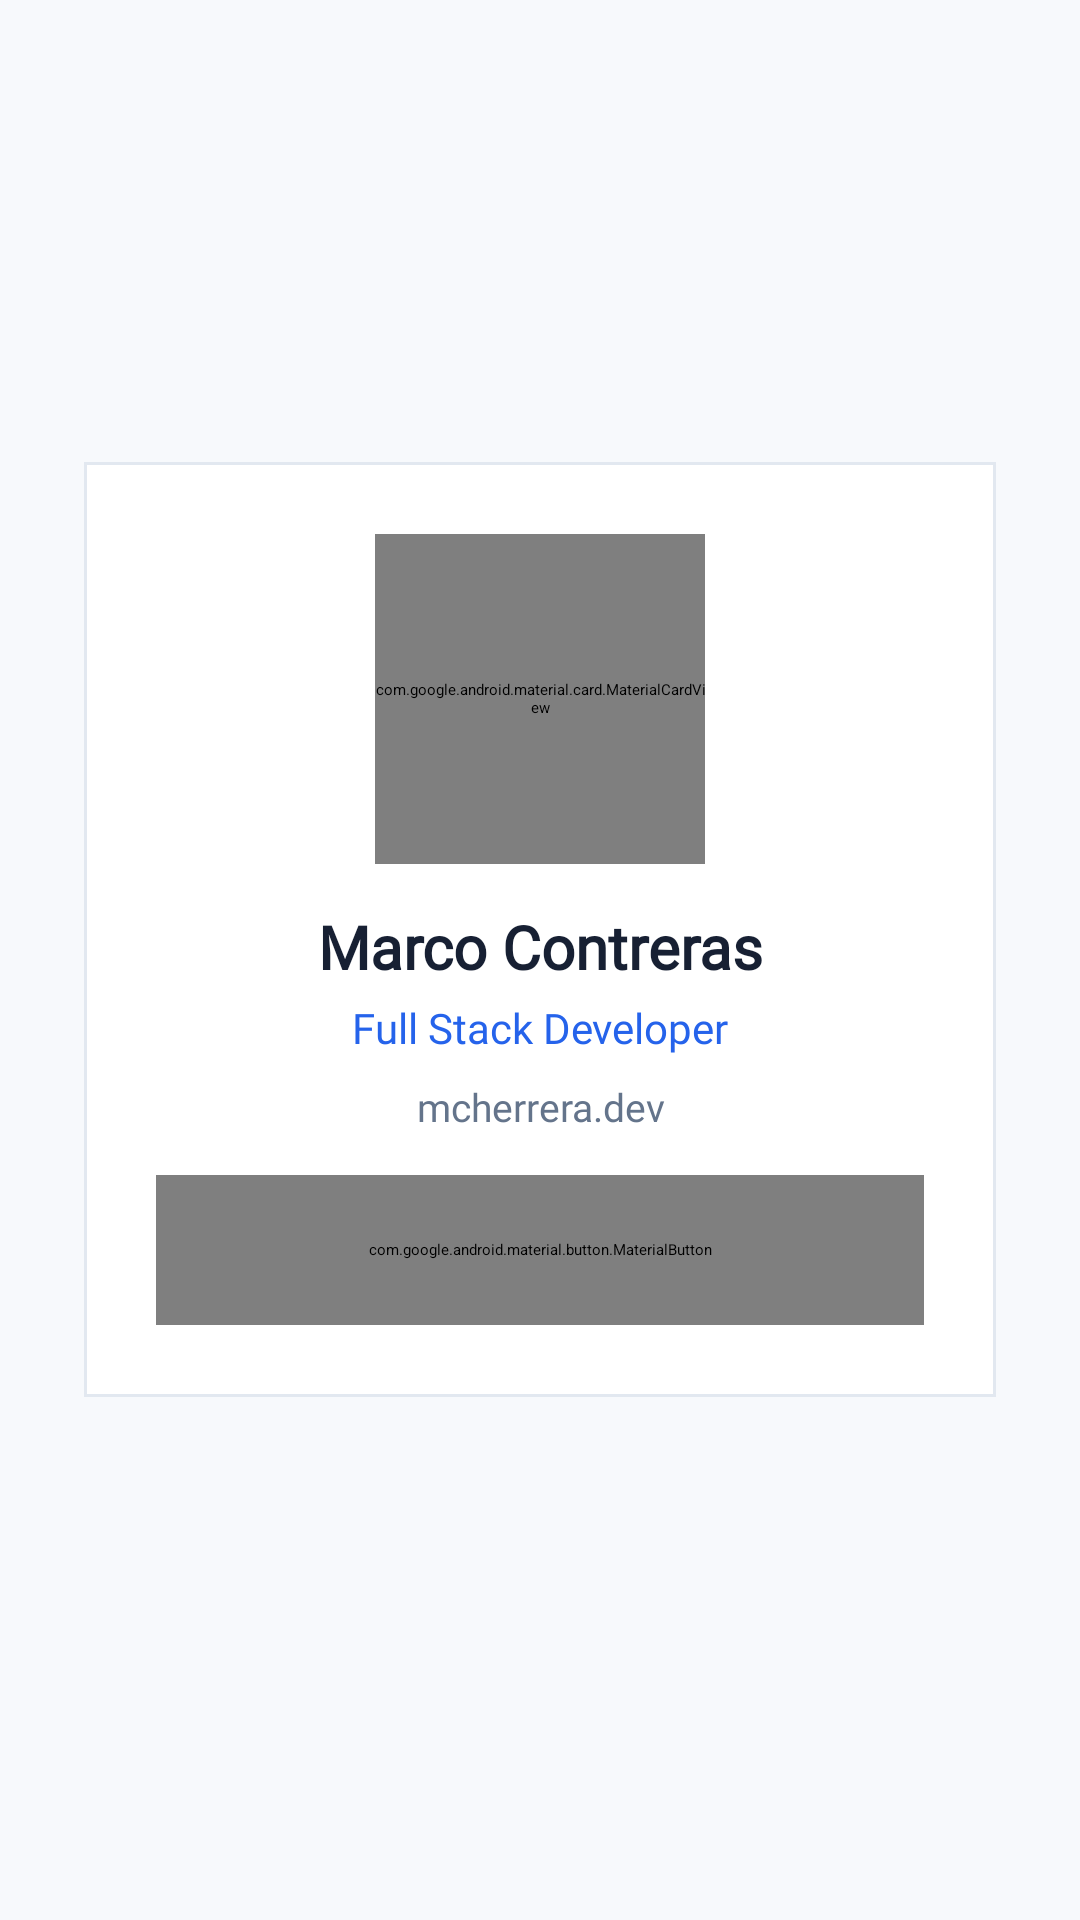

Produce the Android XML layout that renders to this screen, including the resource entries it uses.
<!-- AndroidManifest.xml: application theme Theme.AppIoT -->
<!-- res/layout/activity_developers.xml -->
<?xml version="1.0" encoding="utf-8"?>

<ScrollView xmlns:android="http://schemas.android.com/apk/res/android"
    xmlns:app="http://schemas.android.com/apk/res-auto"
    android:layout_width="match_parent"
    android:layout_height="match_parent"
    android:background="@color/app_background"
    android:fillViewport="true"
    android:fitsSystemWindows="true">

    <LinearLayout
        android:layout_width="match_parent"
        android:layout_height="match_parent"
        android:orientation="vertical"
        android:gravity="center"
        android:paddingStart="28dp"
        android:paddingEnd="28dp"
        android:paddingTop="28dp"
        android:paddingBottom="48dp">
        <LinearLayout
            android:layout_width="match_parent"
            android:layout_height="wrap_content"
            android:background="@drawable/bg_menu_card"
            android:gravity="center_horizontal"
            android:orientation="vertical"
            android:padding="24dp">

            
            <com.google.android.material.card.MaterialCardView
                android:layout_width="110dp"
                android:layout_height="110dp"
                app:cardCornerRadius="55dp"
                app:cardElevation="0dp"
                app:strokeWidth="0dp">

                <ImageView
                    android:id="@+id/ivMarco"
                    android:layout_width="match_parent"
                    android:layout_height="match_parent"
                    android:contentDescription="Fotografía de Marco Contreras"
                    android:scaleType="centerCrop" />

            </com.google.android.material.card.MaterialCardView>

            
            <TextView
                android:layout_width="match_parent"
                android:layout_height="wrap_content"
                android:layout_marginTop="14dp"
                android:fontFamily="@font/outfit_bold"
                android:text="Marco Contreras"
                android:textAlignment="center"
                android:textColor="@color/text_primary"
                android:textSize="20sp"
                android:textStyle="bold" />

            
            <TextView
                android:layout_width="match_parent"
                android:layout_height="wrap_content"
                android:layout_marginTop="4dp"
                android:fontFamily="@font/outfit_semibold"
                android:text="Full Stack Developer"
                android:textAlignment="center"
                android:textColor="@color/primary"
                android:textSize="14sp" />

            
            <TextView
                android:layout_width="match_parent"
                android:layout_height="wrap_content"
                android:layout_marginTop="8dp"
                android:fontFamily="@font/outfit_regular"
                android:text="mcherrera.dev"
                android:textAlignment="center"
                android:textColor="@color/text_secondary"
                android:textSize="13sp" />


            
            <com.google.android.material.button.MaterialButton
                android:id="@+id/btnGithubMarco"
                android:layout_width="match_parent"
                android:layout_height="50dp"
                android:layout_marginTop="14dp"
                android:fontFamily="@font/outfit_semibold"
                android:text="GitHub"
                android:textColor="@color/white"
                android:textSize="13sp"
                app:backgroundTint="@color/primary"
                app:cornerRadius="0dp"
                app:icon="@drawable/ic_github"
                app:iconGravity="textStart"
                app:iconTint="@color/white" />

        </LinearLayout>



    </LinearLayout>

</ScrollView>
<!-- resources referenced by this layout -->
<resources>
  <color name="app_background">#F7F9FC</color>
  <color name="primary">#2563EB</color>
  <color name="text_primary">#172033</color>
  <color name="text_secondary">#64748B</color>
  <color name="white">#FFFFFFFF</color>
  <!-- drawable bg_menu_card (drawable) -->
  <?xml version="1.0" encoding="utf-8"?>
  
  <shape xmlns:android="http://schemas.android.com/apk/res/android"
      android:shape="rectangle">
  
      <solid android:color="@color/white" />
  
      <stroke
          android:width="1dp"
          android:color="@color/border" />
  
      <corners android:radius="0dp" />
  
  </shape>
  <style name="Theme.AppIoT" parent="Base.Theme.AppIoT" />
  <color name="border">#E2E8F0</color>
  <style name="Base.Theme.AppIoT" parent="Theme.Material3.Light.NoActionBar">
  
          <item name="colorPrimary">@color/primary</item>
          <item name="colorOnPrimary">@color/white</item>
          <item name="colorSecondary">@color/primary_light</item>
  
          <item name="android:colorBackground">@color/app_background</item>
          <item name="colorSurface">@color/surface</item>
          <item name="colorOnSurface">@color/text_primary</item>
  
          <item name="android:statusBarColor">@color/app_background</item>
          <item name="android:windowLightStatusBar">true</item>
  
          <item name="android:navigationBarColor">@color/app_background</item>
  
          <item name="android:fontFamily">@font/outfit_regular</item>
      </style>
  <color name="primary_light">#DBEAFE</color>
  <color name="surface">#FFFFFF</color>
</resources>
